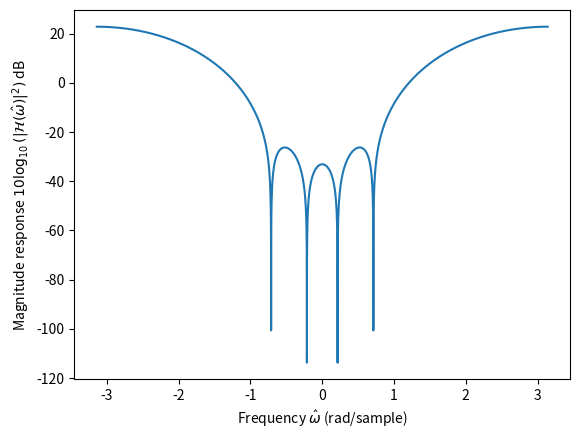

This chart was generated by the following Python code:
#!/usr/bin/env python

import numpy as n
import matplotlib.pyplot as plt

# frequency, in units of radians per sample
omhat = n.linspace(-n.pi,n.pi,num=100000)

# system function
def h(z):
    om0=2.0*n.pi*5000.0/(44.1e3)
    om1=2.0*n.pi*1500.0/(44.1e3)
    return(z**(-4)*( z**4 - 2*z**3*(n.cos(om1)+n.cos(om0))
                     + 2*z**2*(1+2*n.cos(om1)*n.cos(om0))
                     - 2*z*(n.cos(om0)+n.cos(om1)) + 1))

# magnitude response
magresp = n.abs(h(n.exp(1j*omhat)))
# plot the magnitude response in dB scale
plt.plot(omhat,10.0*n.log10(magresp**2.0))
plt.xlabel("Frequency $\hat{\omega}$ (rad/sample)")
plt.ylabel("Magnitude response $10\log_{10}(|\mathcal{H}(\hat{\omega})|^2)$ dB")
plt.show()
